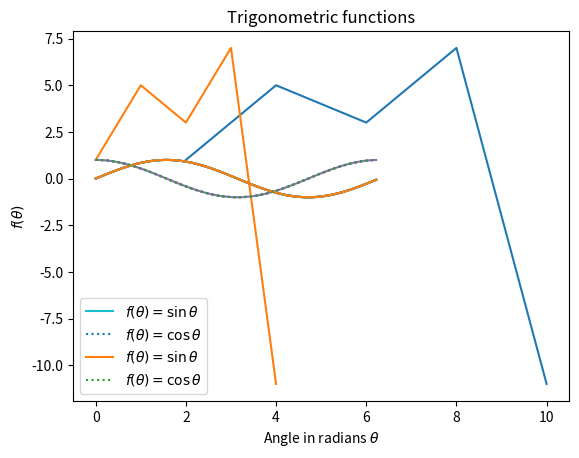

The script that saved this image:
# ---
# jupyter:
#   jekyll:
#     display_name: Basic plotting
#   jupytext:
#     notebook_metadata_filter: -kernelspec,jupytext,jekyll
#     text_representation:
#       extension: .py
#       format_name: percent
#       format_version: '1.3'
#       jupytext_version: 1.15.2
# ---

# %% [markdown]
# # Plotting with Matplotlib - the `pyplot` interface
#
# [Matplotlib](https://matplotlib.org/) is a Python library which can be used to produce plots to visualise data. It has support for a wide range of [different plot types](https://matplotlib.org/stable/gallery/index.html), and as well as supporting static outputs it also allows producing [animations](https://matplotlib.org/stable/api/animation_api.html) and [interactive plots](https://matplotlib.org/stable/gallery/index.html#event-handling). As an intial introduction, we will demonstrate how to use Matplotlib's [`pyplot` interface](https://matplotlib.org/stable/api/index.html#the-pyplot-api) (modelled on the plotting functions in MATLAB), to create a simple line plot. If you return for our more advanced course we will illustrate Matplotlib's [object-oriented interface](https://matplotlib.org/stable/api/index.html#id3) which allows more flexibility in creating complex plots and greater control over the appearance of plot elements.
#
# ## Importing Matplotlib
#
# We import the `pyplot` object from Matplotlib, which provides us with an interface for making figures. A common convention is to use the `import ... as ...` syntax to alias `matplotlib.pyplot` to the shorthand name `plt`.

# %%
import matplotlib.pyplot as plt

# %% [markdown]
# ## A basic plot
#
# As a first example we create a basic line plot.

# %%
plt.plot([2, 4, 6, 8, 10], [1, 5, 3, 7, -11])

# %% [markdown]
# The `plt.plot` function allows producing line and scatter plots which visualize the relationship between pairs of variables. Here we pass `plt.plot` two lists of five numbers corresponding to respectively the coordinates of the points to plot on the horizontal (*x*) axis and the coordinates of the points to plot on the vertical (*y*) axis. When passed no other arguments by default `plt.plot` will produce a line plot passing through the specified points. The value returned by `plt.plot` is a list of objects corresponding to the plotted line(s): in this case we plotted only one line so the list has only one element. We will for now ignore these return values until we cover object-oriented programminga and return to explain Matplotlib's object-oriented interface.
#
# If passed a single list of numbers, the `plt.plot` function will interpret these as the coordinates of the points to plot on the vertical (*y*) axis, with the horizontal (*x*) axis points in this case implicitly assumed to be the indices of the values in the list. For example, if we plot with just the second list from the previous `plt.plot` call

# %%
plt.plot([1, 5, 3, 7, -11])

# %% [markdown]
# We get a very similar looking plot other than the change in the scale on the horizontal axis.

# %% [markdown]
# ## Plotting a function
#
# To make things a little more visually interesting, we will illustrate plotting the trigonometric functions *sine* ($\sin$) and *cosine* ($\cos$). We first import implementations of these functions from the in-built `math` module as well as the constant numerical constant `pi` ($\pi$).

# %%
from math import sin, cos, pi

# %% [markdown]
# The `sin` and `cos` functions both take a single argument corresponding to an angular quantity in [radians](https://en.wikipedia.org/wiki/Radian) and are [periodic](https://en.wikipedia.org/wiki/Periodic_function) with period $2\pi$. We therefore create a list of equally spaced angles in the interval $[0, 2\pi)$ and assign it to a variable `theta`.

# %%
number_of_points = 100
theta = [2 * pi * n / number_of_points for n in range(number_of_points)]

# %% [markdown]
# Using a list comprehension we can now compute the value of the sine function for each value in `theta` and graph this as the vertical coordinates of a line plot.

# %%
plt.plot(theta, [sin(t) for t in theta])

# %% [markdown]
# ## Plotting multiple lines
#
# We can plot multiple different lines on the same plot by making mutiple calls to `plt.plot` within the same cell. For example in the cell below we compute both the sine and cosine functions.

# %%
plt.plot(theta, [sin(t) for t in theta])
plt.plot(theta, [cos(t) for t in theta])

# %% [markdown]
# By default Matplotlib will cycle through a [sequence of colours](https://matplotlib.org/stable/gallery/color/color_cycle_default.html) as each new plot is added to help distinguish between the different plotted lines.
#
# ## Changing the line styles
#
# The `plt.plot` function offers various optional keyword arguments that can be used to further customise the plot. One useful argument is `linestyle` which allows the style of the line used to join the plotted points to be specified - for example this can useful to allow plotted lines to be distinguished even when they are printed in monochrome. Matplotlib as [a variety of built-in linestyles with simple string names](https://matplotlib.org/stable/gallery/lines_bars_and_markers/linestyles.html) as well as options for performing further customisation. Here we specify for the cosine curve to be plotted with a dotted line.

# %%
plt.plot(theta, [sin(t) for t in theta])
plt.plot(theta, [cos(t) for t in theta], linestyle="dotted")

# %% [markdown]
# ## Adding a legend
#
# Although we can visually distinguish between the two plotted lines, ideally we would have labels to indicate which corresponds to which function. We can add a legend to the plot with the `plt.legend` function. If we pass a list of strings to `plt.legend` these will be interpreted as the labels for each of the lines plotted so far in the order plotted. Matplotlib has [in-built support](https://matplotlib.org/stable/tutorials/text/mathtext.html) for using [TeX markup](https://en.wikibooks.org/wiki/LaTeX/Mathematics) to write mathematical expressions by putting the TeX markup within a pair of dollar signs (`$`). As TeX's use of the backslash character `\` to prefix commands conflicts with Python's interpretation of `\` as an escape character, you should typically use raw-strings by prefixing the string literal with `r` to simplify writing TeX commands.

# %%
plt.plot(theta, [sin(t) for t in theta])
plt.plot(theta, [cos(t) for t in theta], linestyle="dotted")
plt.legend([r"$\sin\theta$", r"$\cos\theta$"])

# %% [markdown]
# Matplotlib also allows the legend label for a plot to be specified in the `plt.plot` call using the `label` keyword arugment. When plotting many lines this can be more readable than having to create a separate list of labels to pass to a subsequent `plt.legend` call. If we specify the `label` keyword arguments we can call `plt.legend` without any arguments.

# %%
plt.plot(theta, [sin(t) for t in theta], label=r"$f(\theta) = \sin\theta$")
plt.plot(theta, [cos(t) for t in theta], linestyle="dotted", label=r"$f(\theta) = \cos\theta$")
plt.legend()

# %% [markdown]
# ## Adding axis labels and a title
#
# The `pyplot` interface also provides functions for adding axis labels and a title to our plot. Specifically `plt.xlabel` and `plt.ylabel` are functions which set the labels on respectively the horizontal (*x*) axis and vertical (*y*) axis, both accepting a string argument corresponding to the axis label. The `plt.title` function, as the name suggests, allows setting an overall title for the plot. As for the legend labels, the axis labels and title may all optionally use TeX mathematical notation delimited by dollar `$` signs.

# %%
plt.plot(theta, [sin(t) for t in theta], label=r"$f(\theta) = \sin\theta$")
plt.plot(theta, [cos(t) for t in theta], linestyle="dotted", label=r"$f(\theta) = \cos\theta$")
plt.legend()
plt.xlabel(r"Angle in radians $\theta$")
plt.ylabel(r"$f(\theta)$")
plt.title("Trigonometric functions")
